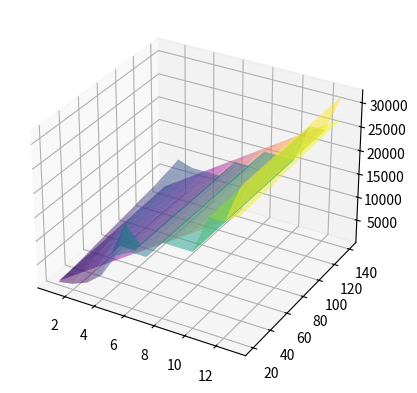
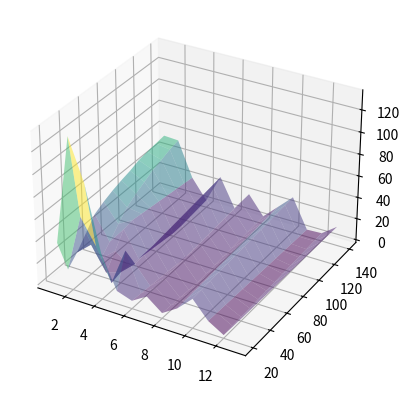

Source code (Python) for these figures, in order:
import numpy as np
from scipy.optimize import curve_fit
import matplotlib.pyplot as plt
han = np.arange(1, 14, 1)
fu = np.arange(20, 150, 10)
H, F = np.meshgrid(han, fu)

def point_func(han, fu):
  return 16 * fu * (2 ** han) * ((np.heaviside(han, 1) - np.heaviside(han - 3, 1))) \
  + ((16 * fu * (2 ** han)) * (np.heaviside(fu, 1) - np.heaviside(fu - 70, 1)) + 8000 * np.heaviside(fu - 70, 1)) * (np. heaviside(han - 3 , 1) - np. heaviside(han - 4, 1)) \
  + ((16 * fu * (2 ** han)) * (np.heaviside(fu, 1) - np.heaviside(fu - 40 , 1)) + 8000 * np.heaviside(fu - 40, 1)) * (np.heaviside(han - 4, 1) - np.heaviside(han - 6, 1)) \
  + 12000 * (np.heaviside(han - 6, 1) - np.heaviside(han - 8, 1)) \
  + 16000 * (np.heaviside(han - 8, 1) - np.heaviside(han - 11, 1)) \
  + 24000 * (np.heaviside(han - 11, 1) - np.heaviside(han - 13, 1)) \
  + 32000 * (np.heaviside(han - 13, 1))                                                                                                                  

def linear_model(X, a, b, c):
  (h, f) = X
  return a * h + b * f + c
np.set_printoptions(suppress=True)
T = 100 * np.ceil(0.01* point_func(H, F))
#T_oya = 100 * np.ceil(.015 * point_func(H, F))
#print(T)
xdata = np.vstack((H.ravel(), F.ravel()))
tdata = T.ravel()
#print(xdata)
popt, pcov = curve_fit(linear_model, xdata, tdata, maxfev = 10000)
print(popt, pcov)
TFIT = linear_model((H, F), *popt)

fig = plt.figure()
ax = fig.add_subplot(111, projection='3d')
ax.plot_surface(H, F, T, alpha = 0.5, cmap='viridis')
ax.plot_surface(H, F, TFIT.reshape(H.shape), alpha=0.5, cmap='plasma')
fig2 = plt.figure()
ax2 = fig2.add_subplot(111, projection='3d')
ax2.plot_surface(H, F, abs(100 * (1 - TFIT / T)), alpha=0.5, cmap='viridis')
plt.show()


